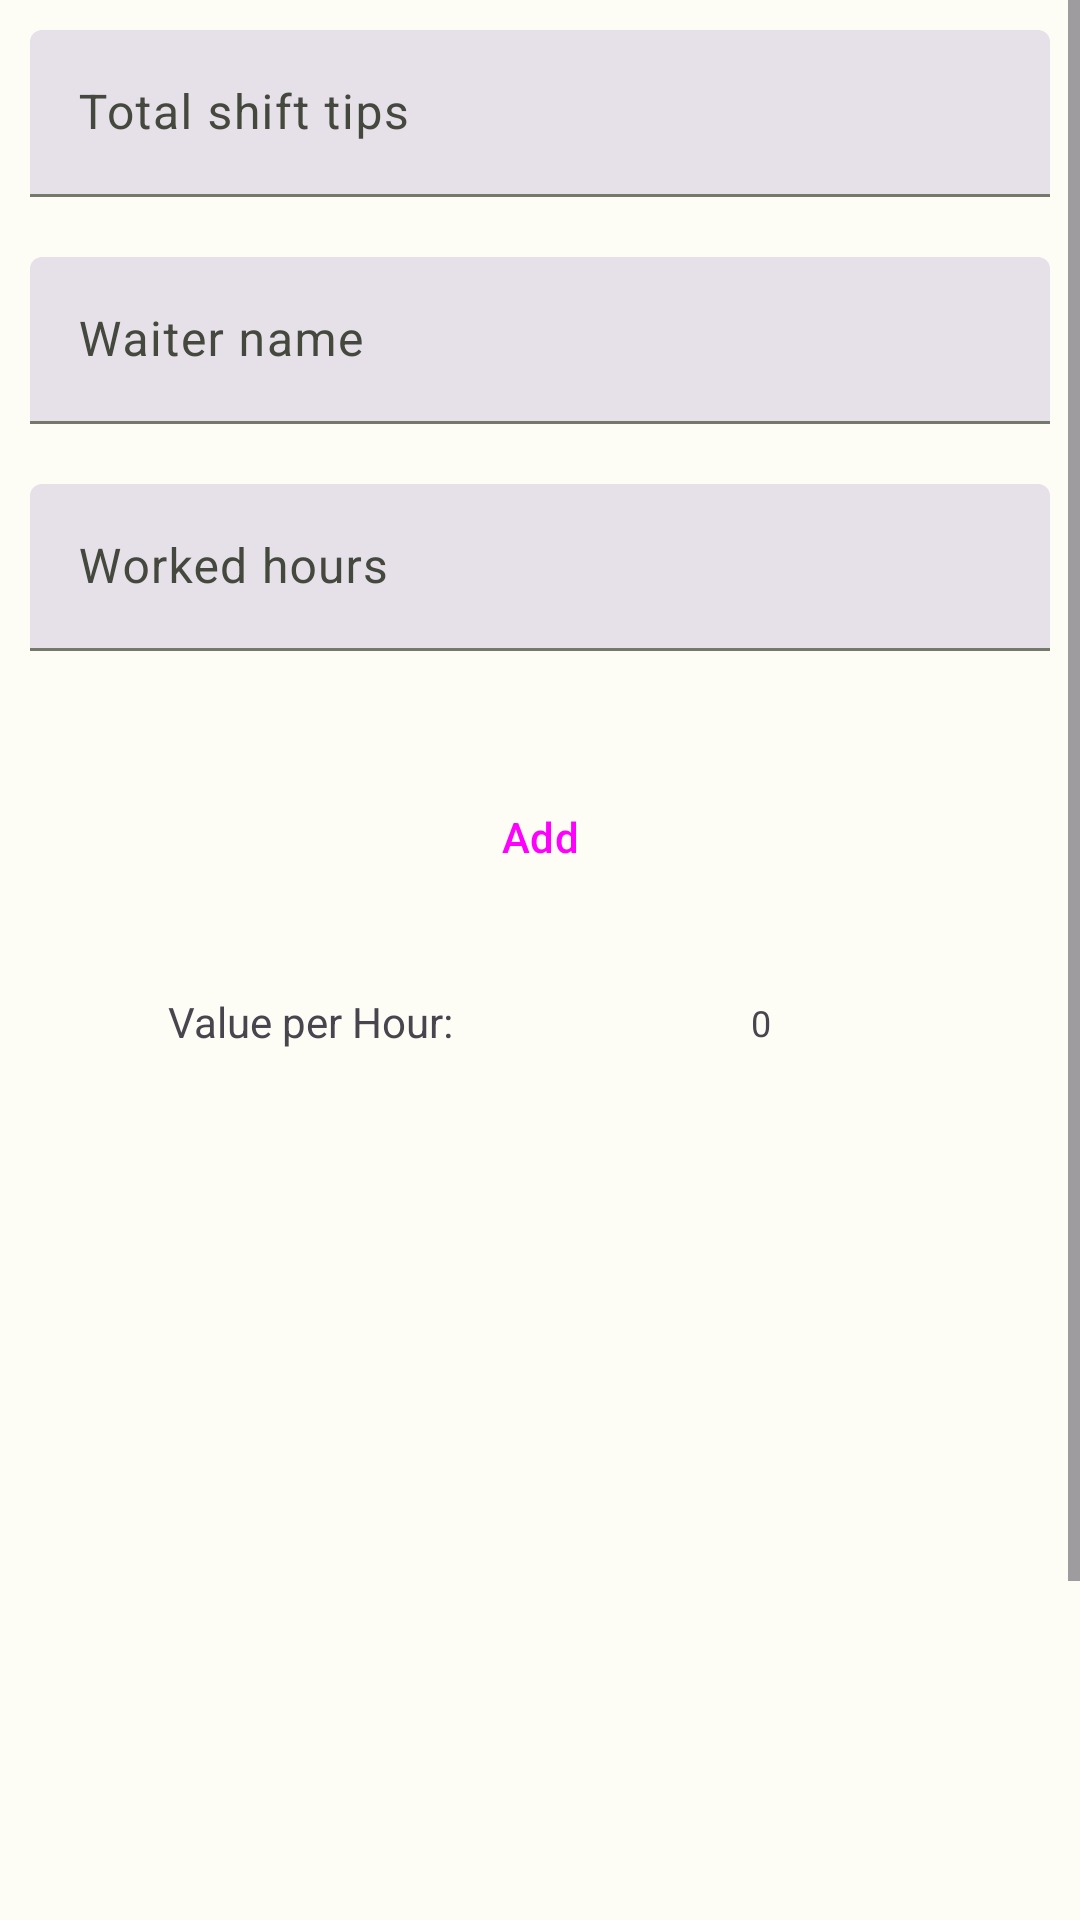

Layout XML and referenced resources for this Android screen:
<!-- AndroidManifest.xml: application theme Theme.CalculadoraDePropinas -->
<!-- res/layout/activity_calc.xml -->
<?xml version="1.0" encoding="utf-8"?>
<ScrollView xmlns:android="http://schemas.android.com/apk/res/android"
    xmlns:app="http://schemas.android.com/apk/res-auto"
    xmlns:tools="http://schemas.android.com/tools"
    android:layout_width="match_parent"
    android:layout_height="wrap_content"
    tools:context=".CalcActivity">

    <androidx.constraintlayout.widget.ConstraintLayout
        android:layout_width="match_parent"
        android:layout_height="wrap_content"
        tools:context=".CalcActivity">

        <com.google.android.material.textfield.TextInputLayout
            android:id="@+id/editTextNombre"
            style="?attr/textInputFilledStyle"
            android:layout_width="match_parent"
            android:layout_height="wrap_content"
            android:hint="@string/nombre_del_camarero_activity"

            android:padding="10dp"
            app:layout_constraintStart_toStartOf="parent"
            app:layout_constraintTop_toBottomOf="@+id/editTextPropinaTotal">

            <com.google.android.material.textfield.TextInputEditText
                android:layout_width="match_parent"
                android:layout_height="wrap_content"
                android:inputType="text" />

        </com.google.android.material.textfield.TextInputLayout>

        <com.google.android.material.textfield.TextInputLayout
            android:id="@+id/editTextHoras"
            style="?attr/textInputFilledStyle"
            android:layout_width="match_parent"
            android:layout_height="wrap_content"
            android:hint="@string/horas_trabajadas"

            android:padding="10dp"
            app:layout_constraintStart_toStartOf="parent"
            app:layout_constraintTop_toBottomOf="@+id/editTextNombre">

            <com.google.android.material.textfield.TextInputEditText
                android:layout_width="match_parent"
                android:layout_height="wrap_content"
                android:inputType="numberDecimal"
                android:textColorHint="#616161"
                tools:ignore="TextContrastCheck" />
        </com.google.android.material.textfield.TextInputLayout>


        <androidx.recyclerview.widget.RecyclerView
            android:id="@+id/recyclerView"
            android:layout_width="match_parent"
            android:layout_height="300dp"
            android:layout_marginBottom="18dp"
            app:layout_constraintBottom_toTopOf="@+id/btnClear"
            app:layout_constraintEnd_toEndOf="parent"
            app:layout_constraintHorizontal_bias="0.0"
            app:layout_constraintStart_toStartOf="parent"
            app:layout_constraintTop_toBottomOf="@+id/textView2"
            app:layout_constraintVertical_bias="0.15" />


        <Button
            android:id="@+id/btnAgregar"
            style="@style/Widget.Material3.Button"
            android:layout_width="match_parent"
            android:layout_height="56dp"
            android:layout_marginHorizontal="16dp"
            android:layout_marginTop="24dp"
            android:text="@string/agregar"
            app:icon="@android:drawable/ic_input_add"
            app:layout_constraintEnd_toEndOf="parent"
            app:layout_constraintStart_toStartOf="parent"
            app:layout_constraintTop_toBottomOf="@+id/editTextHoras" />

        <Button
            android:id="@+id/btnClear"
            style="@style/Widget.Material3.Button.ElevatedButton.Icon"
            android:layout_width="104dp"
            android:layout_height="50dp"
            android:layout_marginTop="8dp"
            android:layout_marginBottom="16dp"
            android:text="@string/borrar"
            app:layout_constraintBottom_toTopOf="@+id/adView"
            app:layout_constraintEnd_toEndOf="parent"
            app:layout_constraintStart_toStartOf="parent"
            app:layout_constraintTop_toBottomOf="@+id/recyclerView"
            tools:ignore="MissingConstraints" />

        <com.google.android.material.textfield.TextInputLayout
            android:id="@+id/editTextPropinaTotal"
            style="?attr/textInputFilledStyle"
            android:layout_width="match_parent"
            android:layout_height="wrap_content"
            android:hint="@string/propinas_totales_en_jornada"
            android:padding="10dp"
            app:layout_constraintStart_toStartOf="parent"
            app:layout_constraintTop_toTopOf="parent">

            <com.google.android.material.textfield.TextInputEditText
                android:layout_width="match_parent"
                android:layout_height="wrap_content"
                android:inputType="numberDecimal" />
        </com.google.android.material.textfield.TextInputLayout>

        <TextView
            android:id="@+id/textView2"
            android:layout_width="wrap_content"
            android:layout_height="wrap_content"
            android:layout_marginStart="56dp"
            android:layout_marginTop="24dp"
            android:text="@string/valor_por_hora"
            app:layout_constraintStart_toStartOf="parent"
            app:layout_constraintTop_toBottomOf="@+id/btnAgregar" />

        <TextView
            android:id="@+id/textViewValorHora"
            android:layout_width="wrap_content"
            android:layout_height="wrap_content"
            android:text="@string/_0"
            android:textSize="12sp"
            app:layout_constraintBottom_toTopOf="@+id/recyclerView"
            app:layout_constraintEnd_toEndOf="parent"
            app:layout_constraintHorizontal_bias="0.49"
            app:layout_constraintStart_toEndOf="@+id/textView2"
            app:layout_constraintTop_toBottomOf="@+id/btnAgregar"
            app:layout_constraintVertical_bias="0.962" />

        <com.google.android.gms.ads.AdView
            android:id="@+id/adView"
            android:layout_width="wrap_content"
            android:layout_height="wrap_content"
            android:layout_alignParentBottom="true"
            android:layout_centerHorizontal="true"
            android:layout_marginBottom="16dp"
            app:adSize="BANNER"
            app:adUnitId="ca-app-pub-3248611477049072/9292286957"
            app:layout_constraintBottom_toBottomOf="parent"
            app:layout_constraintEnd_toEndOf="parent"
            app:layout_constraintStart_toStartOf="parent"
            tools:ignore="MissingConstraints">

        </com.google.android.gms.ads.AdView>

        <androidx.constraintlayout.widget.Guideline
            android:id="@+id/guideline"
            android:layout_width="wrap_content"
            android:layout_height="wrap_content"
            android:orientation="horizontal"
            app:layout_constraintGuide_begin="20dp" />


    </androidx.constraintlayout.widget.ConstraintLayout>
</ScrollView>
<!-- resources referenced by this layout -->
<resources>
  <string name="_0">0</string>
  <string name="agregar">Add</string>
  <string name="borrar">Clear amounts</string>
  <string name="horas_trabajadas">Worked hours</string>
  <string name="nombre_del_camarero_activity">Waiter name</string>
  <string name="propinas_totales_en_jornada">Total shift tips</string>
  <string name="valor_por_hora">Value per Hour:</string>
  <style name="Theme.CalculadoraDePropinas" parent="Base.Theme.CalculadoraDePropinas" />
  <color name="md_theme_light_primary">#456812</color>
  <color name="md_theme_light_onPrimary">#FFFFFF</color>
  <color name="md_theme_light_primaryContainer">#C5F08B</color>
  <color name="md_theme_light_onPrimaryContainer">#112000</color>
  <color name="md_theme_light_secondary">#586249</color>
  <color name="md_theme_light_onSecondary">#FFFFFF</color>
  <color name="md_theme_light_secondaryContainer">#DCE7C7</color>
  <color name="md_theme_light_onSecondaryContainer">#161E0B</color>
  <color name="md_theme_light_tertiary">#386662</color>
  <color name="md_theme_light_onTertiary">#FFFFFF</color>
  <color name="md_theme_light_tertiaryContainer">#BCECE7</color>
  <color name="md_theme_light_onTertiaryContainer">#00201E</color>
  <color name="md_theme_light_error">#BA1A1A</color>
  <color name="md_theme_light_errorContainer">#FFDAD6</color>
  <color name="md_theme_light_onError">#FFFFFF</color>
  <color name="md_theme_light_onErrorContainer">#410002</color>
  <color name="md_theme_light_background">#FDFCF5</color>
  <color name="md_theme_light_onBackground">#1B1C18</color>
  <color name="md_theme_light_surface">#FDFCF5</color>
  <color name="md_theme_light_onSurface">#1B1C18</color>
  <color name="md_theme_light_surfaceVariant">#E1E4D5</color>
  <color name="md_theme_light_onSurfaceVariant">#44483D</color>
  <color name="md_theme_light_outline">#75796C</color>
  <color name="md_theme_light_inverseOnSurface">#F2F1E9</color>
  <color name="md_theme_light_inverseSurface">#30312C</color>
  <color name="md_theme_light_inversePrimary">#AAD472</color>
</resources>
